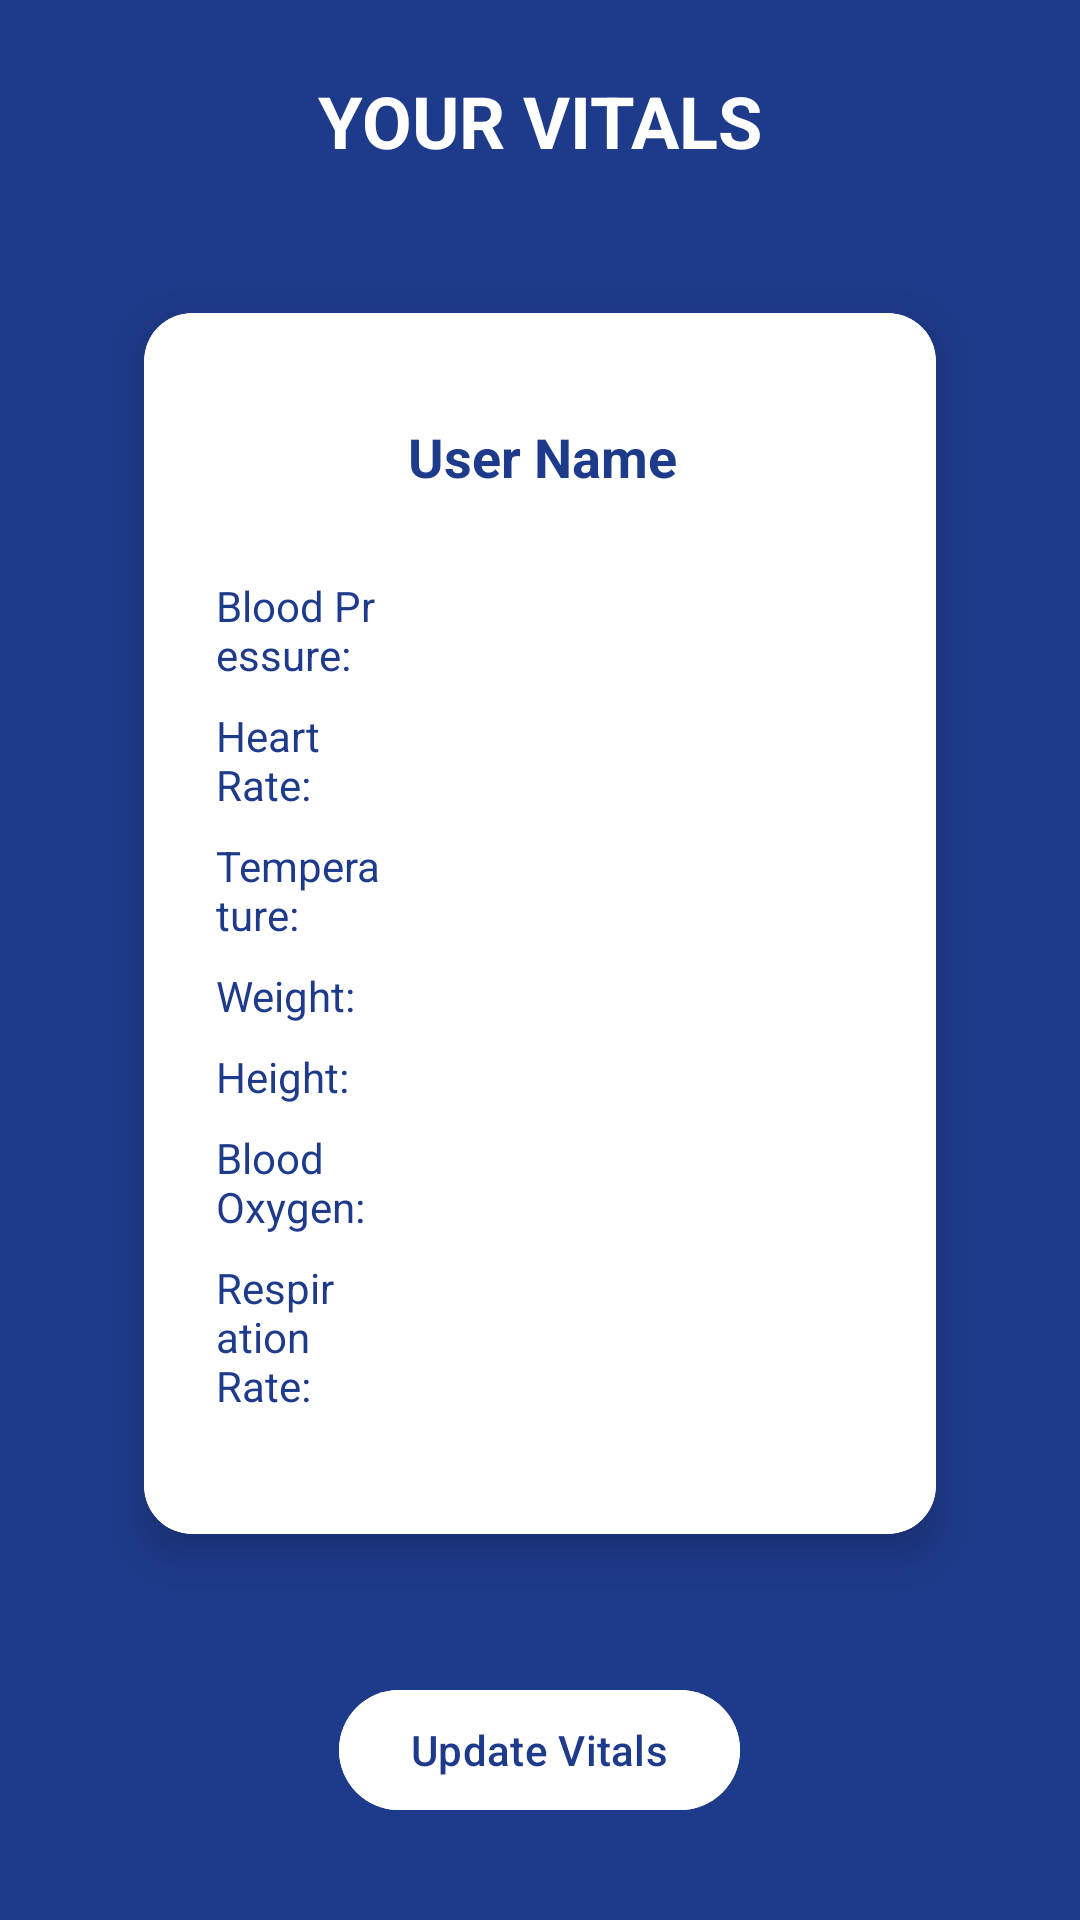

Write the Android layout XML for this screen, with the resource values it uses.
<!-- AndroidManifest.xml: application theme Theme.HealthEdge.NoActionBar -->
<!-- res/layout/activity_vitals.xml -->
<LinearLayout
    xmlns:android="http://schemas.android.com/apk/res/android"
    xmlns:app="http://schemas.android.com/apk/res-auto"
    android:orientation="vertical"
    android:padding="24dp"
    android:layout_width="match_parent"
    android:layout_height="match_parent"
    android:background="@color/primaryBackground">

    <TextView
        android:id="@+id/vitalsTitle"
        android:text="YOUR VITALS"
        android:textSize="24sp"
        android:textStyle="bold"
        android:textColor="#FFFFFF"
        android:gravity="center"
        android:layout_width="match_parent"
        android:layout_height="wrap_content"
        android:layout_marginBottom="24dp"/>

    
    <com.google.android.material.card.MaterialCardView
        android:id="@+id/vitalsCard"
        android:layout_width="match_parent"
        android:layout_height="wrap_content"
        android:layout_margin="24dp"
        app:cardCornerRadius="16dp"
        app:cardElevation="8dp"
        app:strokeColor="#FFFFFF"
        app:strokeWidth="2dp"
        android:backgroundTint="#ffffff"
        android:visibility="visible">

        <LinearLayout
            android:id="@+id/vitalsReadOnlyLayout"
            android:orientation="vertical"
            android:padding="24dp"
            android:layout_width="match_parent"
            android:layout_height="wrap_content"
            android:background="@android:color/transparent">

            
            <LinearLayout
                android:layout_width="match_parent"
                android:layout_height="wrap_content"
                android:orientation="horizontal"
                android:gravity="center_vertical"
                android:layout_marginBottom="16dp">
                <ImageView
                    android:id="@+id/profileIcon"
                    android:layout_width="48dp"
                    android:layout_height="48dp"
                    android:src="@drawable/ic_patient"
                    android:background="@drawable/circle_bg"
                    android:backgroundTint="@color/primaryBackground"
                    android:padding="8dp"/>
                <TextView
                    android:id="@+id/userNameView"
                    android:layout_width="wrap_content"
                    android:layout_height="wrap_content"
                    android:text="User Name"
                    android:textStyle="bold"
                    android:textSize="18sp"
                    android:textColor="@color/primaryBackground"
                    android:layout_marginStart="16dp"/>
            </LinearLayout>

            
            <LinearLayout android:orientation="horizontal" android:layout_width="match_parent" android:layout_height="wrap_content" android:layout_marginBottom="8dp">
                <TextView android:layout_width="0dp" android:layout_height="wrap_content" android:layout_weight="1" android:text="Blood Pressure:" android:textColor="@color/primaryBackground"/>
                <TextView android:id="@+id/bloodPressureView" android:layout_width="160dp" android:layout_height="wrap_content" android:textColor="@color/primaryBackground"/>
            </LinearLayout>
            <LinearLayout android:orientation="horizontal" android:layout_width="match_parent" android:layout_height="wrap_content" android:layout_marginBottom="8dp">
                <TextView android:layout_width="0dp" android:layout_height="wrap_content" android:layout_weight="1" android:text="Heart Rate:" android:textColor="@color/primaryBackground"/>
                <TextView android:id="@+id/heartRateView" android:layout_width="160dp" android:layout_height="wrap_content" android:textColor="@color/primaryBackground"/>
            </LinearLayout>
            <LinearLayout android:orientation="horizontal" android:layout_width="match_parent" android:layout_height="wrap_content" android:layout_marginBottom="8dp">
                <TextView android:layout_width="0dp" android:layout_height="wrap_content" android:layout_weight="1" android:text="Temperature:" android:textColor="@color/primaryBackground"/>
                <TextView android:id="@+id/temperatureView" android:layout_width="160dp" android:layout_height="wrap_content" android:textColor="@color/primaryBackground"/>
            </LinearLayout>
            <LinearLayout android:orientation="horizontal" android:layout_width="match_parent" android:layout_height="wrap_content" android:layout_marginBottom="8dp">
                <TextView android:layout_width="0dp" android:layout_height="wrap_content" android:layout_weight="1" android:text="Weight:" android:textColor="@color/primaryBackground"/>
                <TextView android:id="@+id/weightView" android:layout_width="160dp" android:layout_height="wrap_content" android:textColor="@color/primaryBackground"/>
            </LinearLayout>
            <LinearLayout android:orientation="horizontal" android:layout_width="match_parent" android:layout_height="wrap_content" android:layout_marginBottom="8dp">
                <TextView android:layout_width="0dp" android:layout_height="wrap_content" android:layout_weight="1" android:text="Height:" android:textColor="@color/primaryBackground"/>
                <TextView android:id="@+id/heightView" android:layout_width="160dp" android:layout_height="wrap_content" android:textColor="@color/primaryBackground"/>
            </LinearLayout>
            <LinearLayout android:orientation="horizontal" android:layout_width="match_parent" android:layout_height="wrap_content" android:layout_marginBottom="8dp">
                <TextView android:layout_width="0dp" android:layout_height="wrap_content" android:layout_weight="1" android:text="Blood Oxygen:" android:textColor="@color/primaryBackground"/>
                <TextView android:id="@+id/bloodOxygenView" android:layout_width="160dp" android:layout_height="wrap_content" android:textColor="@color/primaryBackground"/>
            </LinearLayout>
            <LinearLayout android:orientation="horizontal" android:layout_width="match_parent" android:layout_height="wrap_content" android:layout_marginBottom="16dp">
                <TextView android:layout_width="0dp" android:layout_height="wrap_content" android:layout_weight="1" android:text="Respiration Rate:" android:textColor="@color/primaryBackground"/>
                <TextView android:id="@+id/respirationRateView" android:layout_width="160dp" android:layout_height="wrap_content" android:textColor="@color/primaryBackground"/>
            </LinearLayout>
        </LinearLayout>
    </com.google.android.material.card.MaterialCardView>

    
    <LinearLayout
        android:id="@+id/vitalsFormLayout"
        android:orientation="vertical"
        android:layout_width="match_parent"
        android:layout_height="wrap_content"
        android:visibility="gone">
        <LinearLayout android:orientation="horizontal" android:layout_width="match_parent" android:layout_height="wrap_content" android:layout_marginBottom="8dp">
            <TextView android:layout_width="0dp" android:layout_height="wrap_content" android:layout_weight="1" android:text="Blood Pressure:" android:textColor="#fff"/>
            <EditText android:id="@+id/bloodPressureInput" android:layout_width="160dp" android:layout_height="wrap_content" android:background="#fff" android:inputType="text"/>
        </LinearLayout>
        <LinearLayout android:orientation="horizontal" android:layout_width="match_parent" android:layout_height="wrap_content" android:layout_marginBottom="8dp">
            <TextView android:layout_width="0dp" android:layout_height="wrap_content" android:layout_weight="1" android:text="Heart Rate:" android:textColor="#fff"/>
            <EditText android:id="@+id/heartRateInput" android:layout_width="160dp" android:layout_height="wrap_content" android:background="#fff" android:inputType="text"/>
        </LinearLayout>
        <LinearLayout android:orientation="horizontal" android:layout_width="match_parent" android:layout_height="wrap_content" android:layout_marginBottom="8dp">
            <TextView android:layout_width="0dp" android:layout_height="wrap_content" android:layout_weight="1" android:text="Temperature:" android:textColor="#fff"/>
            <EditText android:id="@+id/temperatureInput" android:layout_width="160dp" android:layout_height="wrap_content" android:background="#fff" android:inputType="text"/>
        </LinearLayout>
        <LinearLayout android:orientation="horizontal" android:layout_width="match_parent" android:layout_height="wrap_content" android:layout_marginBottom="8dp">
            <TextView android:layout_width="0dp" android:layout_height="wrap_content" android:layout_weight="1" android:text="Weight:" android:textColor="#fff"/>
            <EditText android:id="@+id/weightInput" android:layout_width="160dp" android:layout_height="wrap_content" android:background="#fff" android:inputType="text"/>
        </LinearLayout>
        <LinearLayout android:orientation="horizontal" android:layout_width="match_parent" android:layout_height="wrap_content" android:layout_marginBottom="8dp">
            <TextView android:layout_width="0dp" android:layout_height="wrap_content" android:layout_weight="1" android:text="Height:" android:textColor="#fff"/>
            <EditText android:id="@+id/heightInput" android:layout_width="160dp" android:layout_height="wrap_content" android:background="#fff" android:inputType="text"/>
        </LinearLayout>
        <LinearLayout android:orientation="horizontal" android:layout_width="match_parent" android:layout_height="wrap_content" android:layout_marginBottom="8dp">
            <TextView android:layout_width="0dp" android:layout_height="wrap_content" android:layout_weight="1" android:text="Blood Oxygen:" android:textColor="#fff"/>
            <EditText android:id="@+id/bloodOxygenInput" android:layout_width="160dp" android:layout_height="wrap_content" android:background="#fff" android:inputType="text"/>
        </LinearLayout>
        <LinearLayout android:orientation="horizontal" android:layout_width="match_parent" android:layout_height="wrap_content" android:layout_marginBottom="16dp">
            <TextView android:layout_width="0dp" android:layout_height="wrap_content" android:layout_weight="1" android:text="Respiration Rate:" android:textColor="#fff"/>
            <EditText android:id="@+id/respirationRateInput" android:layout_width="160dp" android:layout_height="wrap_content" android:background="#fff" android:inputType="text"/>
        </LinearLayout>
    </LinearLayout>

    <Button
        android:id="@+id/updateVitalsButton"
        android:layout_width="wrap_content"
        android:layout_height="wrap_content"
        android:text="Update Vitals"
        android:layout_gravity="center_horizontal"
        android:backgroundTint="#fff"
        android:textColor="@color/primaryBackground"
        android:layout_marginTop="24dp"/>

    <TextView
        android:id="@+id/vitalsSuccessMessage"
        android:layout_width="match_parent"
        android:layout_height="wrap_content"
        android:text=""
        android:textColor="#fff"
        android:textSize="18sp"
        android:gravity="center"
        android:visibility="gone"
        android:layout_marginTop="32dp"/>

</LinearLayout>
<!-- resources referenced by this layout -->
<resources>
  <color name="primaryBackground">#1E3A8A</color>
  <!-- drawable ic_patient (drawable) -->
  <?xml version="1.0" encoding="utf-8"?>
  <vector xmlns:android="http://schemas.android.com/apk/res/android"
      android:width="24dp"
      android:height="24dp"
      android:viewportWidth="24"
      android:viewportHeight="24">
      <path
          android:fillColor="#FFFFFFFF"
          android:pathData="M12,12c2.7,0 8,1.34 8,4v2H4v-2c0-2.66 5.3-4 8-4zm0-2a4,4 0 1,0 0,-8 4,4 0 0,0 0,8z"/>
  </vector>
  <style name="Theme.HealthEdge.NoActionBar" parent="Theme.Material3.DayNight.NoActionBar">
          <item name="colorPrimary">@color/colorPrimary</item>
          <item name="colorPrimaryDark">@color/colorPrimaryDark</item>
          <item name="colorAccent">@color/colorAccent</item>
          <item name="android:windowBackground">@color/white</item>
      </style>
  <color name="colorPrimary">#1E3A8A</color>
  <color name="colorPrimaryDark">#1E3A8A</color>
  <color name="colorAccent">#03A9F4</color>
  <color name="white">#FFFFFFFF</color>
</resources>
